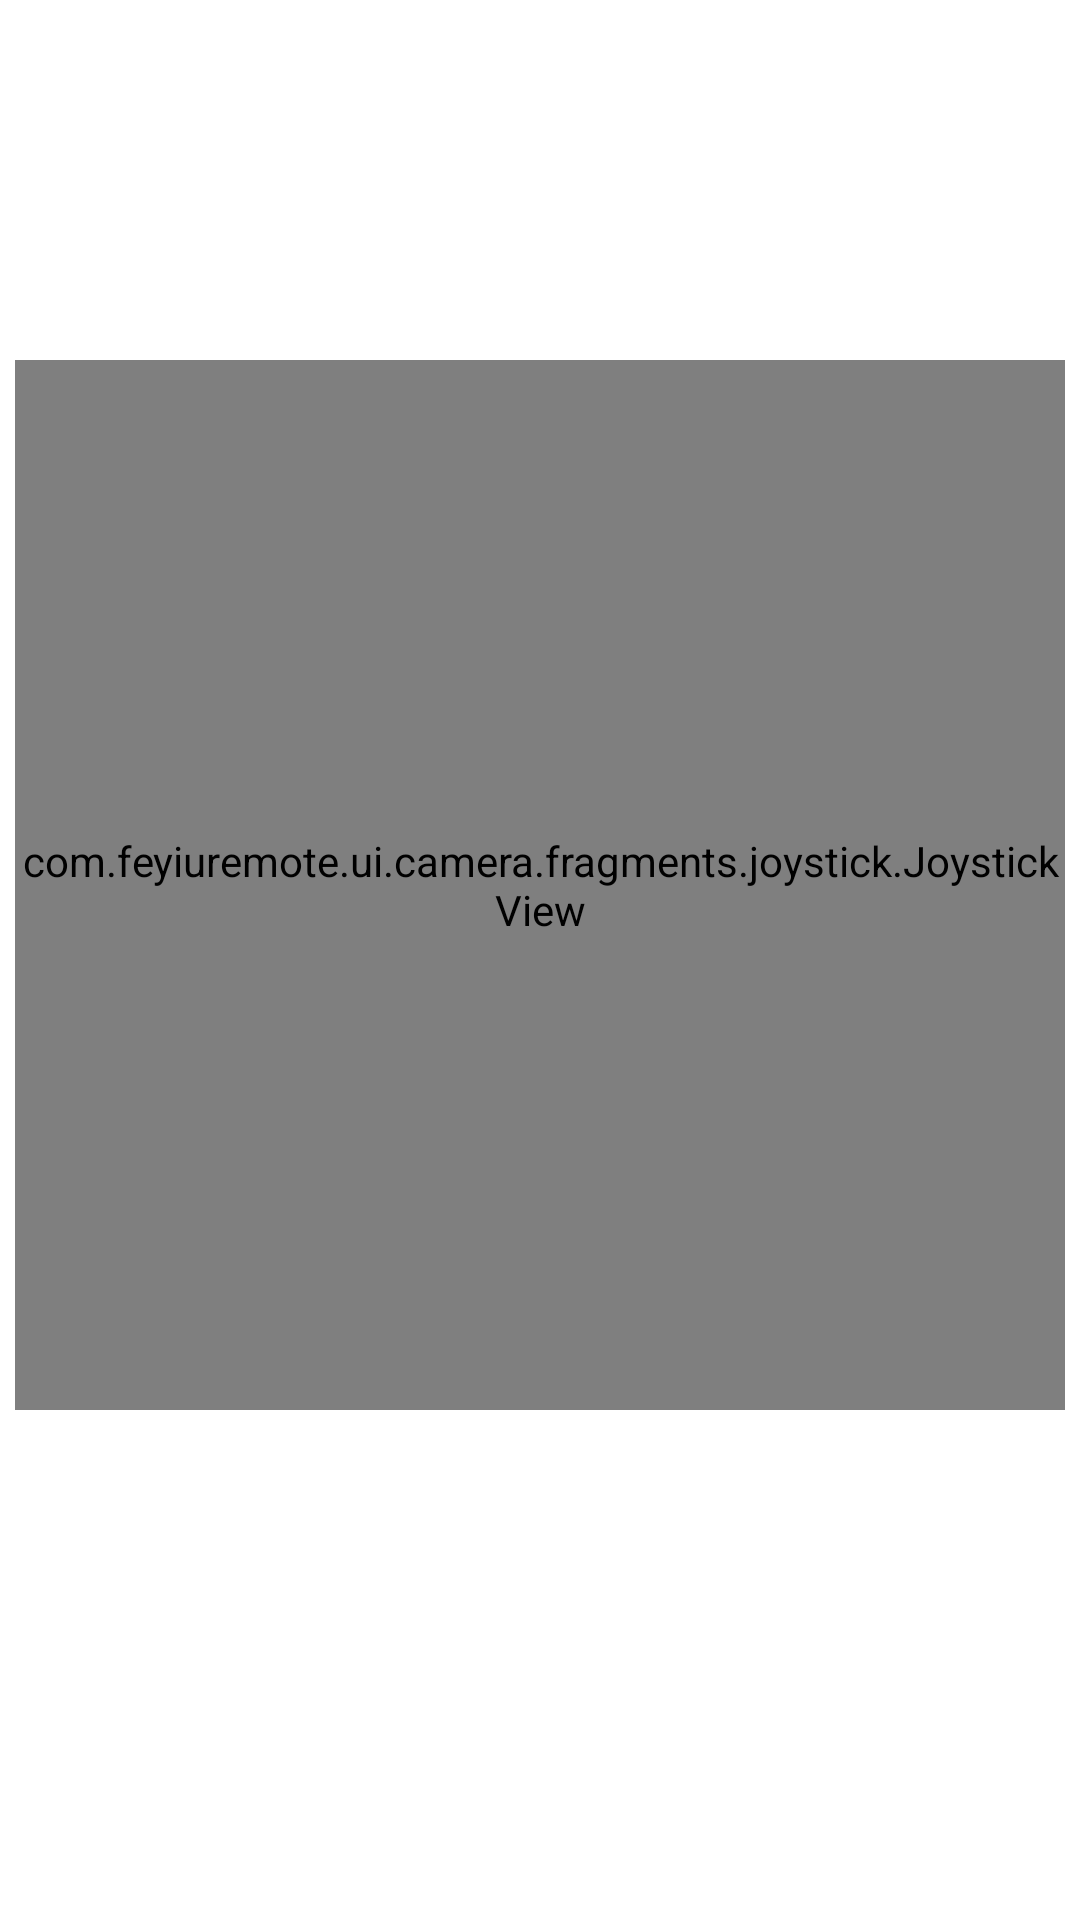

Reconstruct the res/layout file that produces this screen, plus the resources it refers to.
<!-- AndroidManifest.xml: application theme Theme.Feyiuremote -->
<!-- res/layout/fragment_camera_joystick.xml -->
<?xml version="1.0" encoding="utf-8"?>
<androidx.constraintlayout.widget.ConstraintLayout xmlns:android="http://schemas.android.com/apk/res/android"
    xmlns:app="http://schemas.android.com/apk/res-auto"
    xmlns:tools="http://schemas.android.com/tools"
    android:layout_width="match_parent"
    android:layout_height="match_parent"
    tools:context=".ui.camera.fragments.joystick.CameraJoystickFragment">


    <LinearLayout
        android:id="@+id/joystickLayout"
        android:layout_width="match_parent"
        android:layout_height="match_parent"
        android:gravity="center|center_horizontal"
        android:orientation="vertical"
        app:layout_constraintBottom_toBottomOf="parent"
        app:layout_constraintEnd_toEndOf="parent"
        app:layout_constraintStart_toStartOf="parent"
        app:layout_constraintTop_toTopOf="parent">

        <com.feyiuremote.ui.camera.fragments.joystick.JoystickView
            android:id="@+id/joystick"
            android:layout_width="350dp"
            android:layout_height="350dp"
            android:layout_gravity="center_horizontal" />

        <com.google.android.material.button.MaterialButtonToggleGroup
            android:id="@+id/toggleButtonJoystickSpeedGroup"
            android:layout_width="wrap_content"
            android:layout_height="50dp"
            android:layout_gravity="center_horizontal"
            android:foregroundGravity="center_vertical|center"
            android:gravity="center"
            app:singleSelection="true">

            <Button
                android:id="@+id/buttonJoystickSpeedSlow"
                style="?attr/materialButtonOutlinedStyle"
                android:layout_width="wrap_content"
                android:layout_height="wrap_content"
                android:minWidth="80dip"
                android:text="Slow" />

            <Button
                android:id="@+id/buttonJoystickSpeedMed"
                style="?attr/materialButtonOutlinedStyle"
                android:layout_width="80dp"
                android:layout_height="wrap_content"
                android:minWidth="80dip"
                android:text="Med" />

            <Button
                android:id="@+id/buttonJoystickSpeedFast"
                style="?attr/materialButtonOutlinedStyle"
                android:layout_width="wrap_content"
                android:layout_height="wrap_content"
                android:minWidth="80dp"
                android:text="Fast" />

        </com.google.android.material.button.MaterialButtonToggleGroup>

    </LinearLayout>

</androidx.constraintlayout.widget.ConstraintLayout>
<!-- resources referenced by this layout -->
<resources>
  <style name="Theme.Feyiuremote" parent="Theme.MaterialComponents.DayNight.DarkActionBar">
          
          <item name="colorPrimary">@color/primary</item>
          <item name="colorPrimaryVariant">@color/secondary</item>
          <item name="colorOnPrimary">@color/white</item>
          
          <item name="colorSecondary">@color/secondary</item>
          <item name="colorSecondaryVariant">@color/tertiary</item>
          <item name="colorOnSecondary">@color/black</item>
          
          <item name="android:statusBarColor" tools:targetApi="l">?attr/colorPrimaryVariant</item>
          
      </style>
  <color name="primary">#2E2E3D</color>
  <color name="secondary">#221B2E</color>
  <color name="white">#FFFFFFFF</color>
  <color name="tertiary">#373B4A</color>
  <color name="black">#FF000000</color>
</resources>
